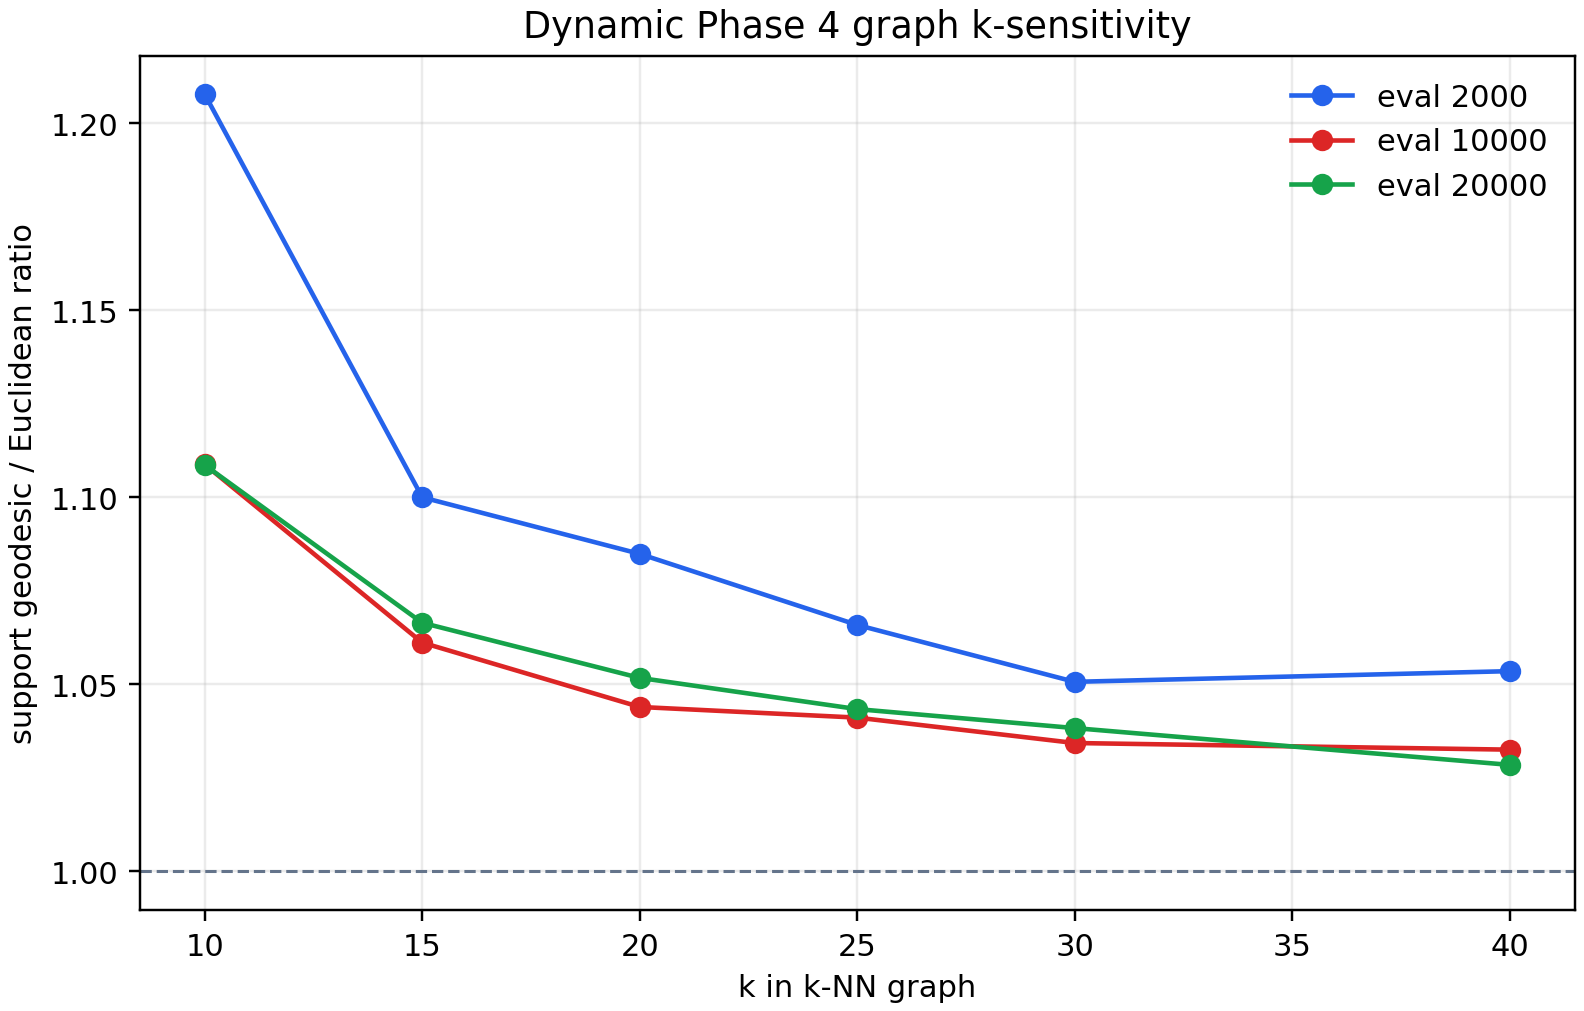

Values plotted in this chart, from the file beside it:
snapshot_evaluation, encoder_space, k, support_point_count, rolling_buffer_points, centroid_points, component_count, largest_component_fraction, support_finite_pair_fraction, support_mean_euclidean, support_mean_geodesic, support_geodesic_to_euclidean_ratio, rolling_finite_pair_fraction, rolling_geodesic_to_euclidean_ratio, centroid_finite_pair_fraction, centroid_geodesic_to_euclidean_ratio
2000, pre_retrain_encoder, 10, 1625, 1000, 625, 10, 0.98, 0.5353, 9.15, 11.05, 1.208, 0.9604, 1.185, 0.1147, 1.281
2000, pre_retrain_encoder, 15, 1625, 1000, 625, 5, 0.989, 0.5901, 10.73, 11.81, 1.1, 0.9781, 1.083, 0.177, 1.163
2000, pre_retrain_encoder, 20, 1625, 1000, 625, 2, 0.995, 0.6402, 12.02, 13.04, 1.085, 0.99, 1.051, 0.2431, 1.141
2000, pre_retrain_encoder, 25, 1625, 1000, 625, 2, 0.995, 0.6746, 12.7, 13.54, 1.066, 0.99, 1.035, 0.3023, 1.116
2000, pre_retrain_encoder, 30, 1625, 1000, 625, 2, 0.995, 0.7005, 13.26, 13.94, 1.051, 0.99, 1.025, 0.3496, 1.087
2000, pre_retrain_encoder, 40, 1625, 1000, 625, 1, 1.0, 0.8161, 16.17, 17.04, 1.054, 1.0, 1.016, 0.5604, 1.102
10000, final_one_retrain_encoder, 10, 1625, 1000, 625, 6, 0.99, 0.5769, 12.95, 14.36, 1.109, 0.9801, 1.089, 0.1538, 1.195
10000, final_one_retrain_encoder, 15, 1625, 1000, 625, 4, 0.996, 0.6237, 13.76, 14.6, 1.061, 0.992, 1.044, 0.2129, 1.12
10000, final_one_retrain_encoder, 20, 1625, 1000, 625, 3, 0.996, 0.6378, 14.02, 14.63, 1.044, 0.992, 1.028, 0.2364, 1.095
10000, final_one_retrain_encoder, 25, 1625, 1000, 625, 2, 0.997, 0.6911, 14.93, 15.55, 1.041, 0.994, 1.02, 0.3244, 1.098
10000, final_one_retrain_encoder, 30, 1625, 1000, 625, 2, 0.997, 0.7118, 15.29, 15.81, 1.034, 0.994, 1.015, 0.3621, 1.086
10000, final_one_retrain_encoder, 40, 1625, 1000, 625, 2, 0.997, 0.7599, 16.15, 16.67, 1.033, 0.994, 1.009, 0.4574, 1.085
20000, final_one_retrain_encoder, 10, 1625, 1000, 625, 7, 0.988, 0.6227, 15.2, 16.85, 1.109, 0.9762, 1.082, 0.2227, 1.196
20000, final_one_retrain_encoder, 15, 1625, 1000, 625, 2, 0.999, 0.7056, 16.96, 18.08, 1.066, 0.998, 1.042, 0.3432, 1.134
20000, final_one_retrain_encoder, 20, 1625, 1000, 625, 2, 0.999, 0.7276, 17.37, 18.26, 1.052, 0.998, 1.028, 0.3842, 1.108
20000, final_one_retrain_encoder, 25, 1625, 1000, 625, 2, 0.999, 0.7713, 18, 18.78, 1.043, 0.998, 1.02, 0.47, 1.098
20000, final_one_retrain_encoder, 30, 1625, 1000, 625, 2, 0.999, 0.7976, 18.43, 19.13, 1.038, 0.998, 1.015, 0.5246, 1.087
20000, final_one_retrain_encoder, 40, 1625, 1000, 625, 1, 1.0, 0.8441, 19.25, 19.8, 1.028, 1.0, 1.01, 0.6219, 1.064
